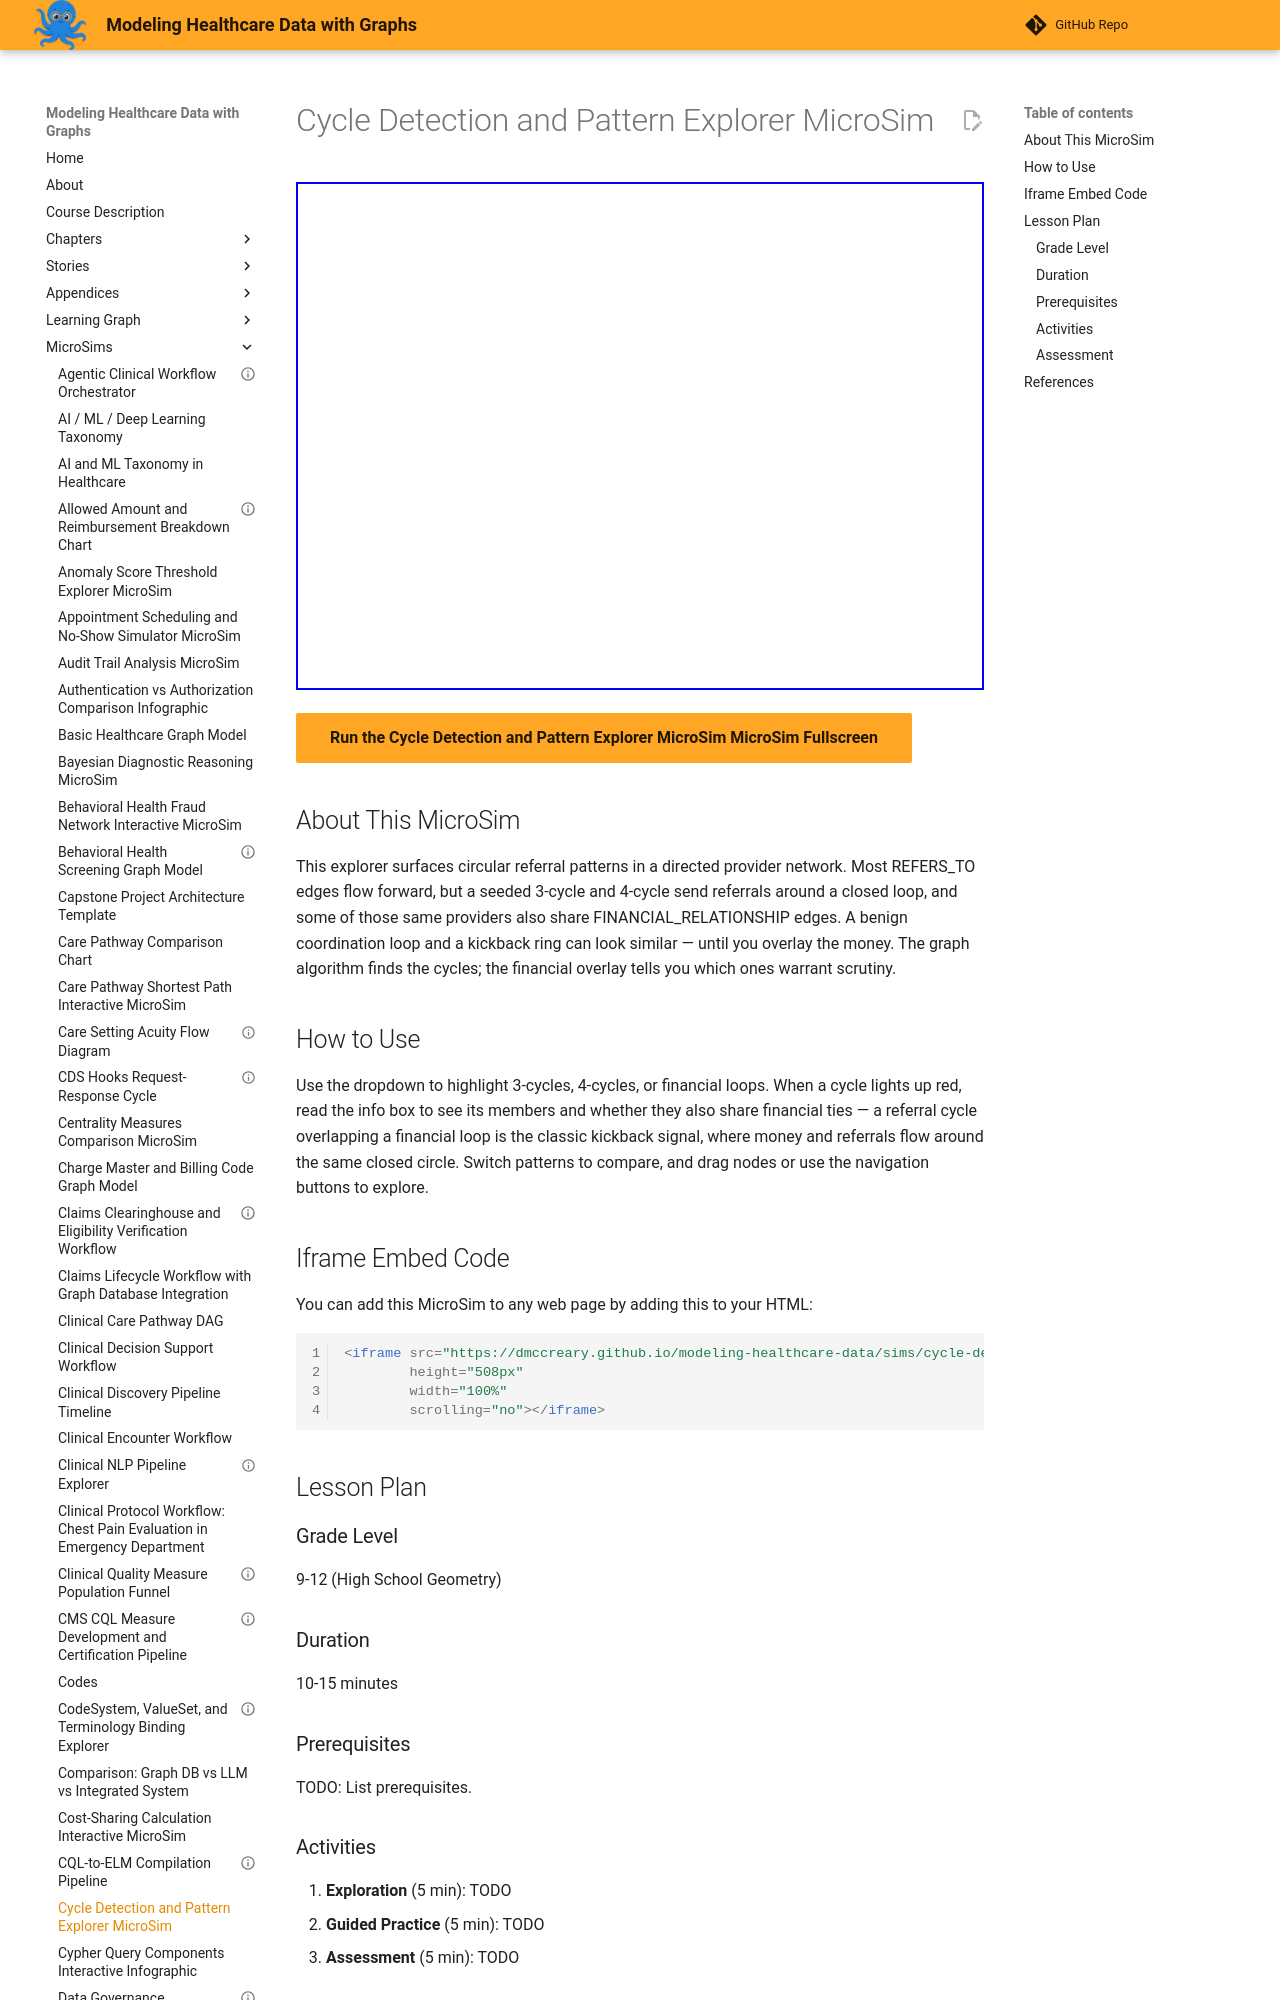

repository: dmccreary/modeling-healthcare-data · page: sims/cycle-detection-pattern-explorer/index.html · generator: mkdocs

---
title: "Cycle Detection and Pattern Explorer MicroSim"
description: "Interactive vis-network MicroSim for cycle detection and pattern explorer microsim."
image: /sims/cycle-detection-pattern-explorer/cycle-detection-pattern-explorer.png
og:image: /sims/cycle-detection-pattern-explorer/cycle-detection-pattern-explorer.png
twitter:image: /sims/cycle-detection-pattern-explorer/cycle-detection-pattern-explorer.png
social:
   cards: false
quality_score: 75
---
